2-way image classification set "featureExtraction" from GitHub (dew54/marble); label vocabulary: larvae, planktons.

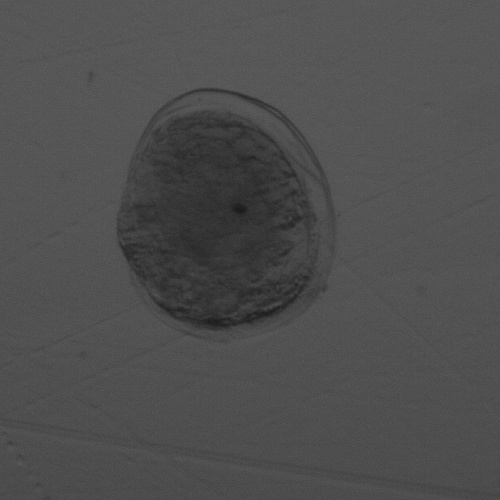
Label: larvae

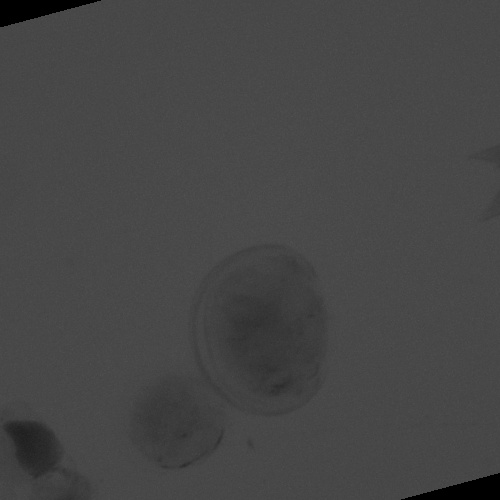
Label: larvae

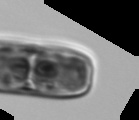
Label: planktons

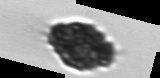
Label: planktons

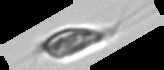
Label: planktons

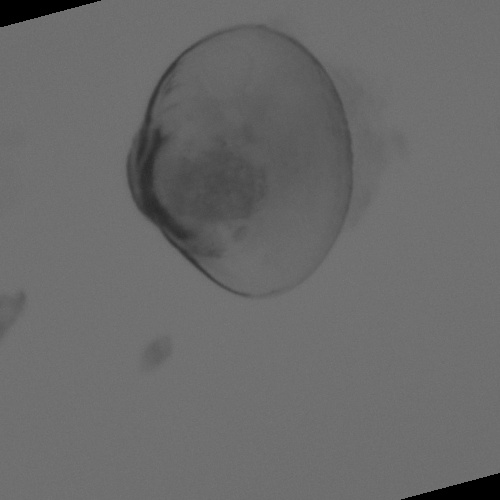
Label: larvae
